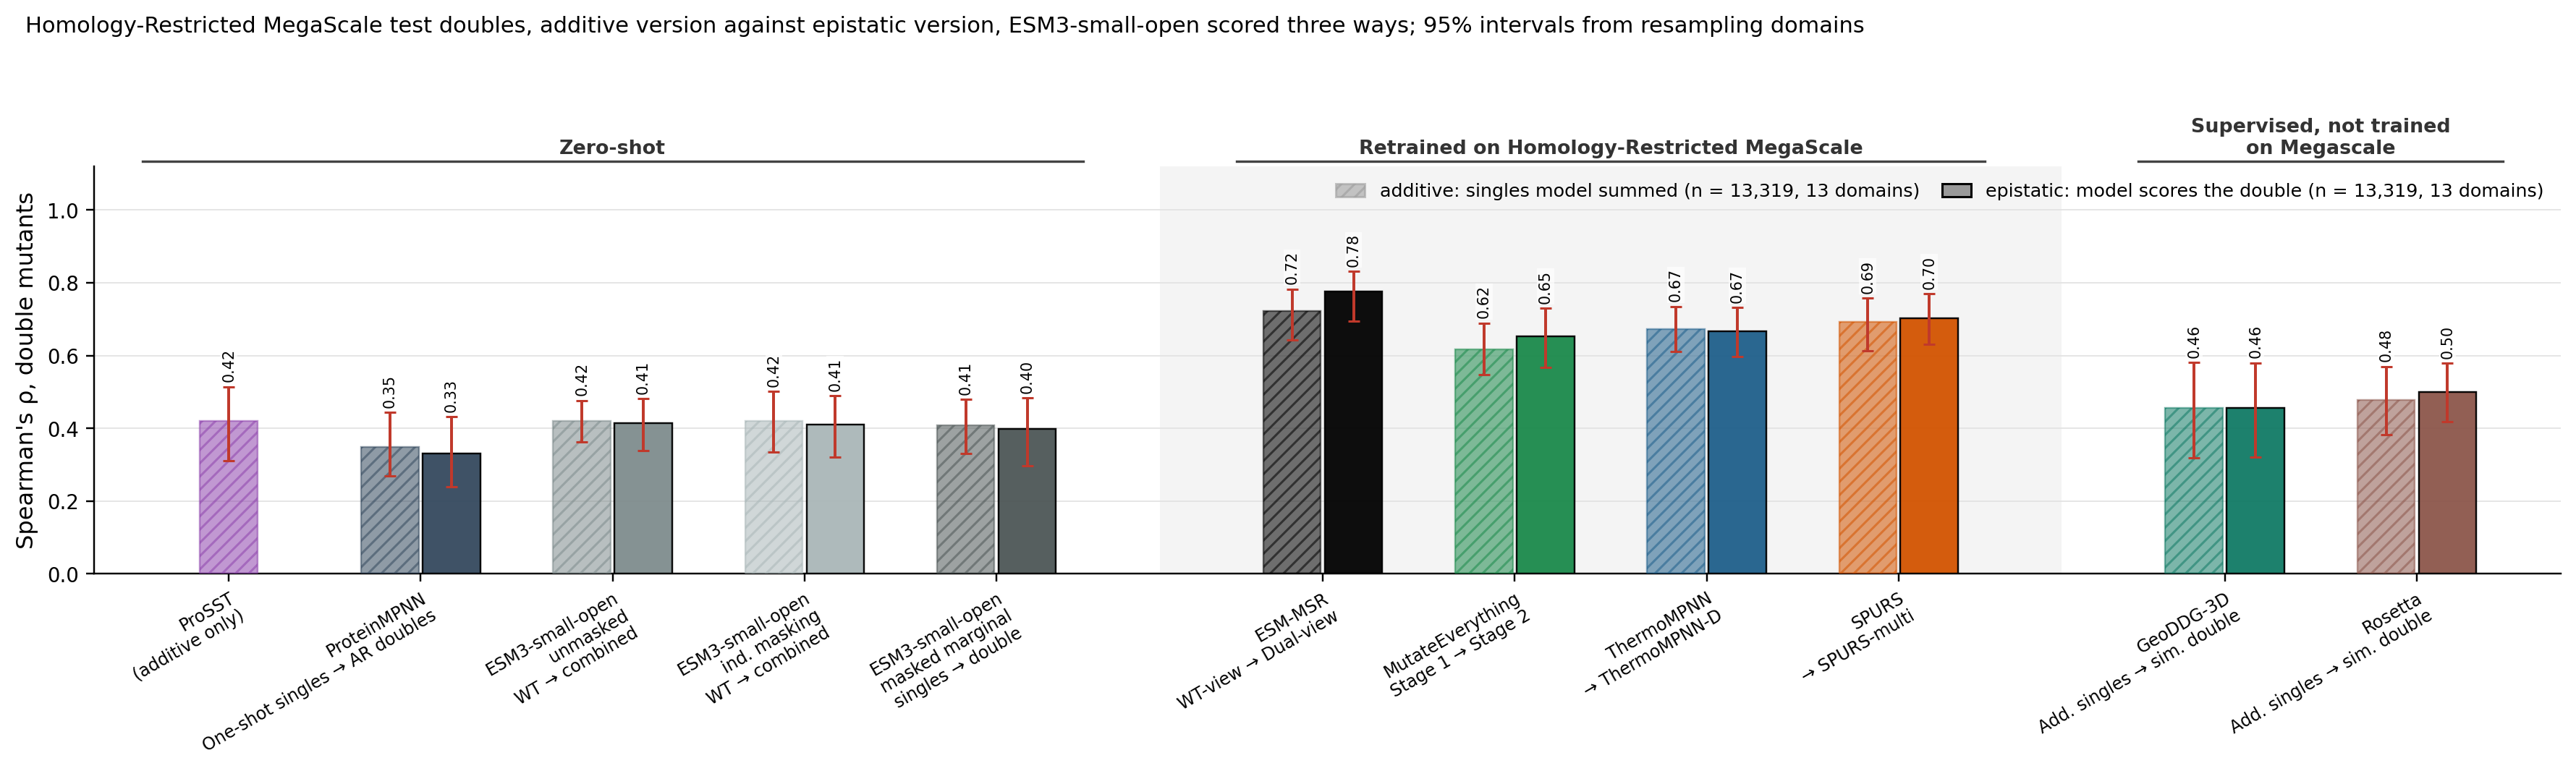

The table this chart was drawn from, first rows:
column, key, subset, value, lo, hi, n_libraries, n_variants
ProSST, prosst, additive, 0.4204, 0.3111, 0.5145, 13, 13319
ProteinMPNN, pmpnn+, additive, 0.3484, 0.2699, 0.4435, 13, 13319
ProteinMPNN, pmpnn, epistatic, 0.3301, 0.2388, 0.4316, 13, 13319
ESM3 unmasked, msrrel@0:wt, additive, 0.4205, 0.3628, 0.4769, 13, 13319
ESM3 unmasked, msrrel@0:comb, epistatic, 0.4137, 0.3398, 0.4815, 13, 13319
ESM3 independent masking, esm3ind+, additive, 0.4201, 0.3356, 0.5013, 13, 13319
ESM3 independent masking, esm3avg, epistatic, 0.4110, 0.3202, 0.4900, 13, 13319
ESM3 masked marginal, esm3mm+, additive, 0.4079, 0.3305, 0.4793, 13, 13319
ESM3 masked marginal, esm3mm, epistatic, 0.3982, 0.2965, 0.4838, 13, 13319
ESM-MSR, msrp0:wt+, additive, 0.7231, 0.6427, 0.7832, 13, 13319
ESM-MSR, msrp0:comb, epistatic, 0.7772, 0.6956, 0.8312, 13, 13319
MutateEverything, me1, additive, 0.6171, 0.5476, 0.6895, 13, 13319
MutateEverything, me2, epistatic, 0.6521, 0.5675, 0.7301, 13, 13319
ThermoMPNN, tmpnn, additive, 0.6726, 0.6103, 0.7351, 13, 13319
ThermoMPNN, tmpnnd, epistatic, 0.6678, 0.5966, 0.7326, 13, 13319
SPURS, spurs, additive, 0.6937, 0.6122, 0.7580, 13, 13319
SPURS, spursm, epistatic, 0.7031, 0.6306, 0.7701, 13, 13319
best other ddG, geoddg+, additive, 0.4562, 0.3184, 0.5806, 13, 13319
best other ddG, geoddg, epistatic, 0.4560, 0.3211, 0.5798, 13, 13319
Rosetta, rosetta+, additive, 0.4775, 0.3824, 0.5703, 13, 13319
Rosetta, rosetta, epistatic, 0.4990, 0.4180, 0.5791, 13, 13319
